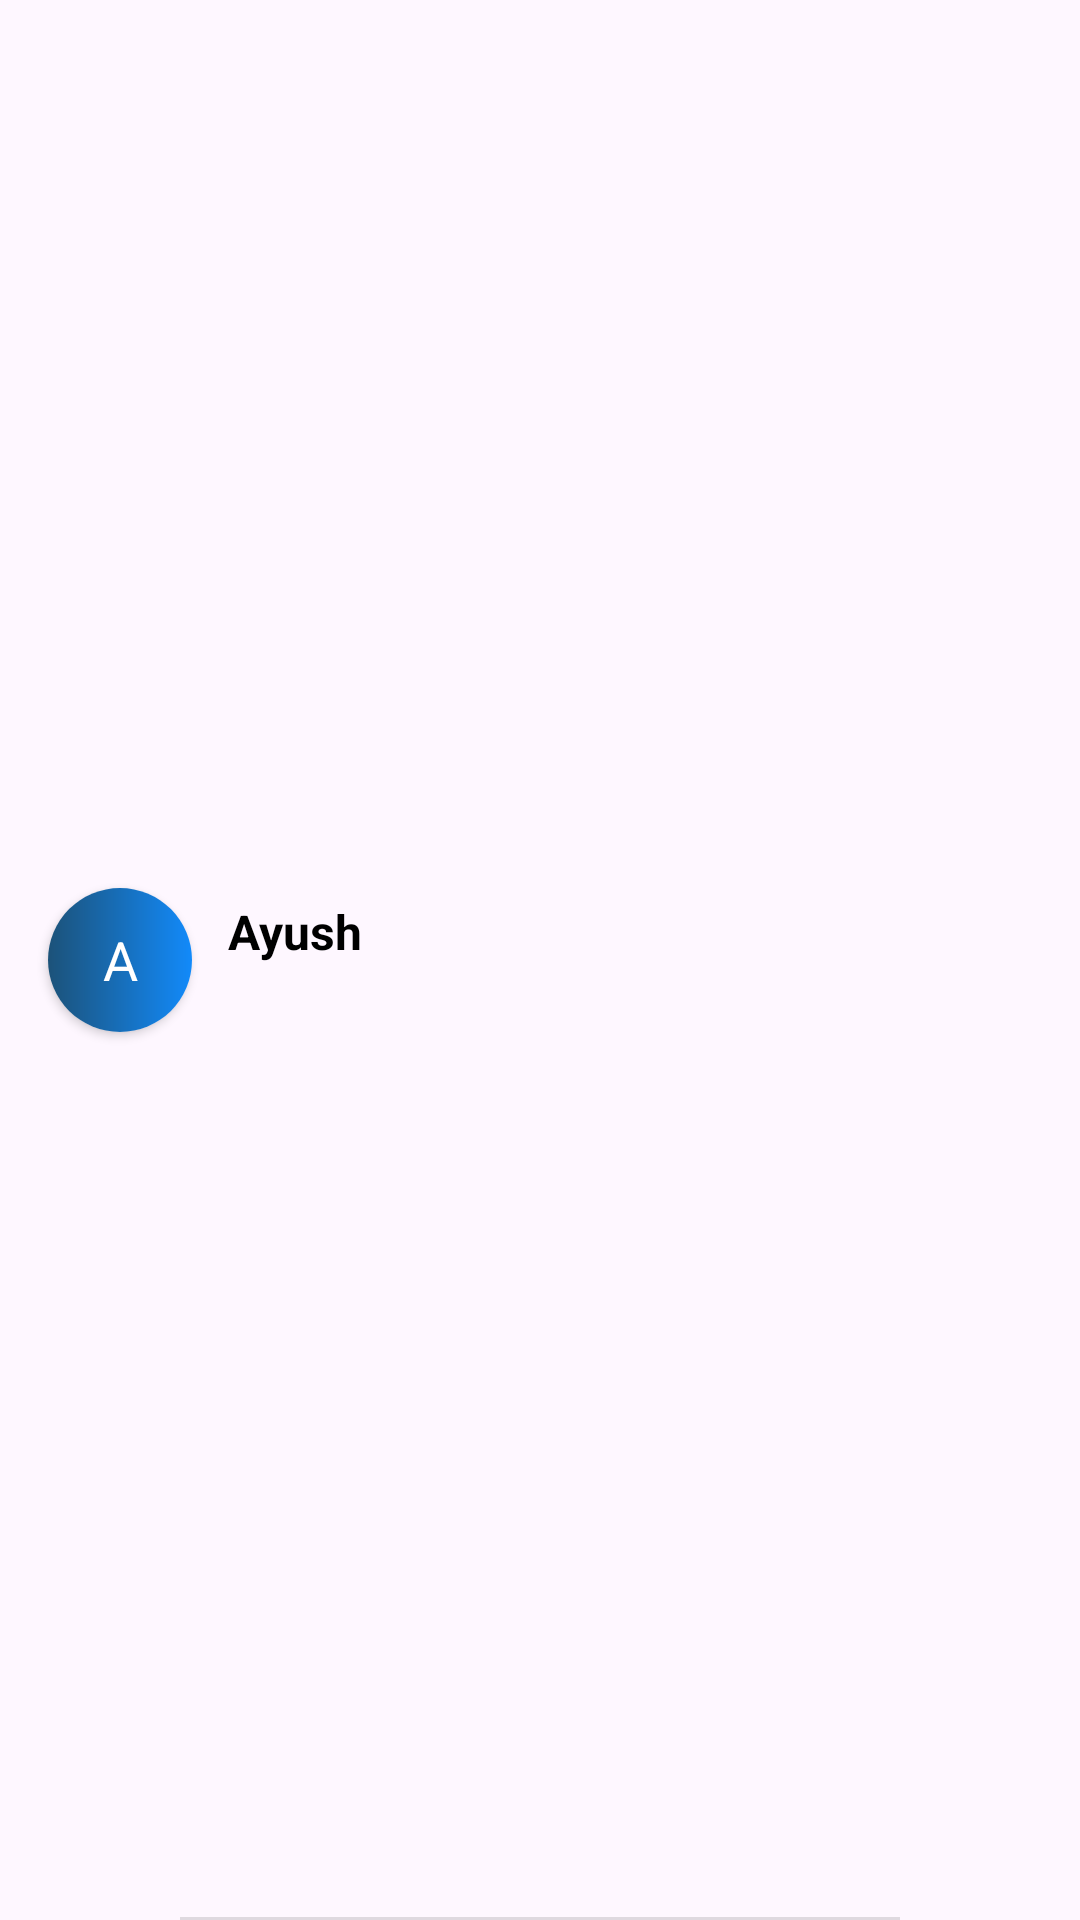

Layout XML and referenced resources for this Android screen:
<!-- AndroidManifest.xml: application theme Theme.Chat -->
<!-- res/layout/user_sample.xml -->
<?xml version="1.0" encoding="utf-8"?>
<androidx.constraintlayout.widget.ConstraintLayout xmlns:android="http://schemas.android.com/apk/res/android"
    xmlns:app="http://schemas.android.com/apk/res-auto"
    xmlns:tools="http://schemas.android.com/tools"
    android:id="@+id/clUsers"
    android:layout_width="match_parent"
    android:layout_height="wrap_content">

    <androidx.cardview.widget.CardView
        android:id="@+id/cardView2"
        android:layout_width="48dp"
        android:layout_height="48dp"
        android:layout_marginStart="16dp"
        android:layout_marginTop="16dp"
        android:layout_marginBottom="16dp"
        app:cardCornerRadius="360dp"
        app:layout_constraintBottom_toBottomOf="parent"
        app:layout_constraintStart_toStartOf="parent"
        app:layout_constraintTop_toTopOf="parent">

        <TextView
            android:id="@+id/txtSampleFirstLetter"
            android:layout_width="match_parent"
            android:layout_height="match_parent"
            android:background="@drawable/gradient"
            android:gravity="center"
            android:text="A"
            android:textAllCaps="true"
            android:textColor="@color/white"
            android:textSize="18sp" />
    </androidx.cardview.widget.CardView>

    <LinearLayout
        android:id="@+id/lnrChatName"
        android:layout_width="0dp"
        android:layout_height="wrap_content"
        android:layout_marginEnd="8dp"
        android:orientation="vertical"
        app:layout_constraintBottom_toBottomOf="@+id/cardView2"
        app:layout_constraintEnd_toStartOf="@+id/txtSampleTime"
        app:layout_constraintStart_toEndOf="@+id/cardView2"
        app:layout_constraintTop_toTopOf="@+id/cardView2">

        <TextView
            android:id="@+id/txtSampleName"
            android:layout_width="match_parent"
            android:layout_height="wrap_content"
            android:layout_marginStart="12dp"
            android:layout_marginEnd="8dp"
            android:text="Ayush"
            android:textColor="@color/black"
            android:textSize="16sp"
            android:textStyle="bold" />

        <TextView
            android:id="@+id/txtSampleLastChat"
            android:layout_width="match_parent"
            android:layout_height="wrap_content"
            android:layout_marginStart="12dp"
            android:layout_marginEnd="8dp"
            android:textColor="@color/black"/>
    </LinearLayout>

    <TextView
        android:id="@+id/txtSampleTime"
        android:layout_width="wrap_content"
        android:layout_height="wrap_content"
        android:layout_marginStart="8dp"
        android:layout_marginEnd="16dp"
        android:text="09:41"
        android:textColor="@color/black"
        android:visibility="gone"
        app:layout_constraintBottom_toBottomOf="@+id/lnrChatName"
        app:layout_constraintEnd_toEndOf="parent"
        app:layout_constraintStart_toEndOf="@+id/lnrChatName"
        app:layout_constraintTop_toTopOf="@+id/lnrChatName" />

    <View
        android:id="@+id/divider2"
        android:layout_width="0dp"
        android:layout_height="1dp"
        android:layout_marginStart="60dp"
        android:layout_marginEnd="60dp"
        android:background="?android:attr/listDivider"
        app:layout_constraintBottom_toBottomOf="parent"
        app:layout_constraintEnd_toEndOf="parent"
        app:layout_constraintStart_toStartOf="parent" />
</androidx.constraintlayout.widget.ConstraintLayout>
<!-- resources referenced by this layout -->
<resources>
  <color name="black">#FF000000</color>
  <color name="white">#FFFFFFFF</color>
  <!-- drawable gradient (drawable) -->
  <?xml version="1.0" encoding="utf-8"?>
  <shape xmlns:android="http://schemas.android.com/apk/res/android" android:shape="rectangle">
      <gradient android:startColor="@color/primary_dark"
          android:centerColor="#176EB9"
          android:endColor="@color/primary_light"/>
  </shape>
  <style name="Theme.Chat" parent="Base.Theme.Chat" />
  <color name="primary_dark">#1C5279</color>
  <color name="primary_light">#128AFA</color>
  <style name="Base.Theme.Chat" parent="Theme.Material3.DayNight.NoActionBar">
          
          
          <item name="android:statusBarColor">
              @color/primary_light
          </item>
      </style>
</resources>
